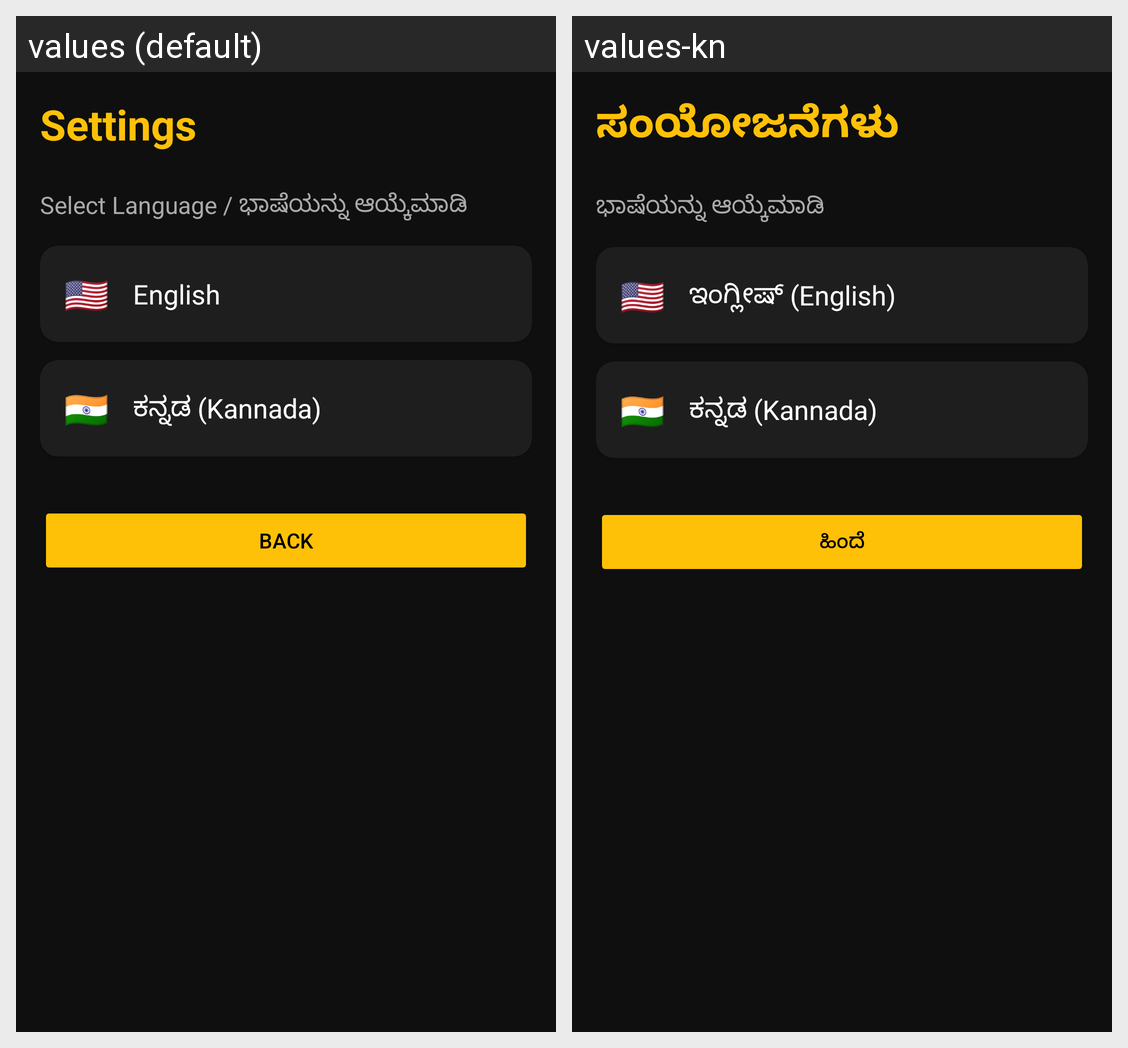

Strings drawn on this Android screen and how each of the app's shown locales translates them:
Android screen res/layout/activity_settings.xml rendered under 2 locales, left to right: values (default), values-kn. Device: Nexus 5 (rendered at 1080×1920; each locale shown at half size, 540×960, under a caption strip naming it); theme Theme.JenuGumpuu.
Strings drawn on this screen, with the default value and each locale's value (text and hints the layout hard-codes, and strings that could not be matched under every locale, appear in the picture but are not listed):

settings
  values: Settings
  values-kn: ಸಂಯೋಜನೆಗಳು

select_language
  values: Select Language / ಭಾಷೆಯನ್ನು ಆಯ್ಕೆಮಾಡಿ
  values-kn: ಭಾಷೆಯನ್ನು ಆಯ್ಕೆಮಾಡಿ

english
  values: English
  values-kn: ಇಂಗ್ಲೀಷ್ (English)

kannada
  values: ಕನ್ನಡ (Kannada)
  values-kn: ಕನ್ನಡ (Kannada)

back
  values: Back
  values-kn: ಹಿಂದೆ
